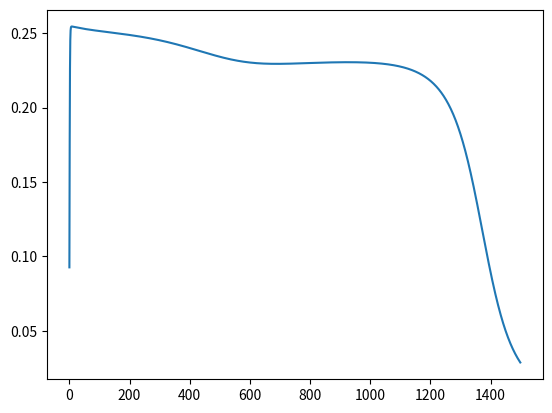

Python code for this plot:
import numpy as np
import matplotlib.pyplot as plt

# TODO: Look it over, it isn't working right

class SimpleNeuralNetwork:

    def __init__(self, x, y):
        """
        This simple neuron network utilizes one vector of inputs, one hidden layer, and
        an output vector that will optimize under usage.

        Args:
            input (ndarray) : Vectors of the inputs
            true_output (ndarray) : The results this network will strive to achieve
        """
        self.input      = x
        self.weights1   = np.random.rand(self.input.shape[1], 4)
        self.weights2   = np.random.rand(4, 1)
        self.y          = y
        self.output     = np.zeros(self.y.shape)

    def feedforward(self):
        """
        Feedforward is process from the neurons to the output.
        The neurons are weighted and can be viewed in the output.
        """
        self.layer1 = sigmoid(np.dot(self.input, self.weights1))
        self.output = sigmoid(np.dot(self.layer1, self.weights2))

    def backpropagation(self):
        """
        The backpropagation takes the results from the feedforward, and readjusts the
        weights going backwards through each layer.
        """
        d_weights2 = np.dot(self.layer1.T, 
                            (2*(self.y - self.output) * sigmoid_derivative(self.output)))
        d_weights1 = np.dot(self.input.T, (np.dot(2*(self.y - self.output) * sigmoid_derivative(self.output),
                            self.weights2.T) * sigmoid_derivative(self.layer1)))

        # Updating the weights
        self.weights1 += d_weights1
        self.weights2 += d_weights2
    

# The loss fucntion for plotting
def loss(true_output, predicted_output):
    return (true_output[0] - predicted_output[0])**2

# Adding a classic activation function: The sigmoid

def sigmoid(x):
    return 1 / (1 + np.exp(-x))

def sigmoid_derivative(x):
    return np.exp(-x) / (1 + np.exp(-x))**2


# Testing it on a XNOR gate

xinput = np.array([[0, 0], [0, 1], [1, 0], [1, 1]])
true_output = np.array([[1], [0],[0], [1]])

# Initialization
nn = SimpleNeuralNetwork(xinput, true_output)
n = 1500
losslist = []

for i in range(n):
    nn.feedforward()
    nn.backpropagation()
    losslist.append(loss(nn.y[0], nn.output[0]))

plt.plot(losslist)
plt.show()